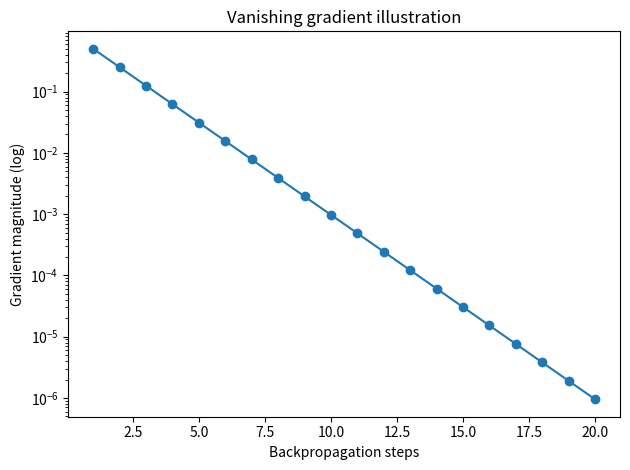

Write the Python code that produced this figure.
import numpy as np
import matplotlib.pyplot as plt
Wh=.5;steps=np.arange(1,21);grads=Wh**steps
print("Recurrent weight:",Wh)
print("Gradient magnitudes:",np.round(grads,6))
print("Gradient at step 20:",grads[-1])
plt.semilogy(steps,grads,marker="o");plt.xlabel("Backpropagation steps");plt.ylabel("Gradient magnitude (log)");plt.title("Vanishing gradient illustration");plt.tight_layout();plt.savefig("gradient_flow.png")
